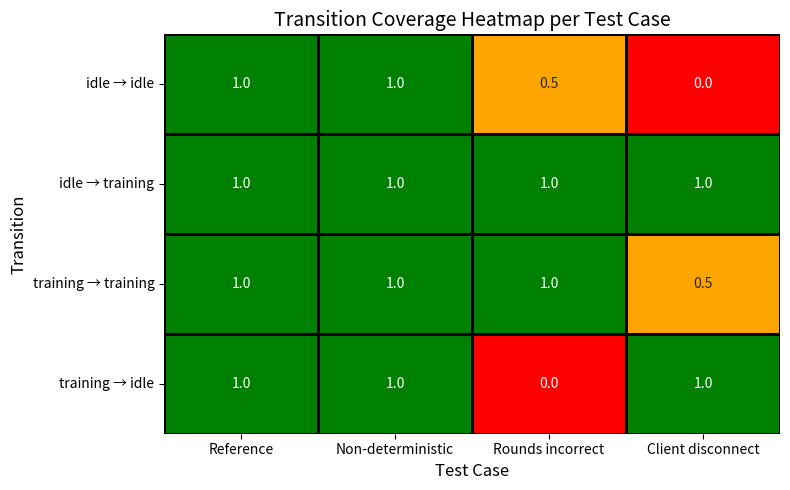

Here is the Python script that generated this plot:
import matplotlib.pyplot as plt
import seaborn as sns
import pandas as pd

# Step 1: Define the transitions
transitions = [
    "idle → idle",
    "idle → training",
    "training → training",
    "training → idle"
]

# Step 2: Define the test cases
test_cases = [
    "Reference",
    "Non-deterministic",
    "Rounds incorrect",
    "Client disconnect"
]

# Step 3: Fill in transition coverage
# Use: 0 = red (not used), 0.5 = orange (partially used), 1 = green (fully used)
# Placeholder values – replace after analyzing your images
data = {
    "Reference":            [1, 1, 1, 1],
    "Non-deterministic":    [1, 1, 1, 1],
    "Rounds incorrect":     [0.5, 1, 1, 0],
    "Client disconnect":    [0, 1, 0.5, 1],
}

# Step 4: Create DataFrame
df = pd.DataFrame(data, index=transitions)

# Step 5: Plot heatmap
plt.figure(figsize=(8, 5))
ax = sns.heatmap(df, annot=True, cmap=sns.color_palette(["red", "orange", "green"], as_cmap=True),
                 cbar=False, linewidths=1, linecolor="black", fmt=".1f")

plt.title("Transition Coverage Heatmap per Test Case", fontsize=14)
plt.xlabel("Test Case", fontsize=12)
plt.ylabel("Transition", fontsize=12)
plt.tight_layout()
plt.show()
